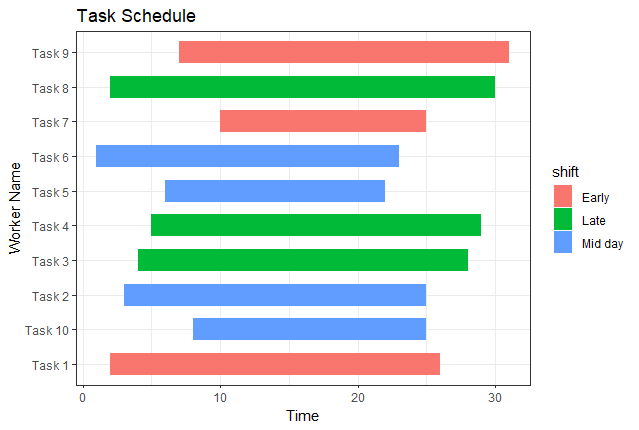

Source data for this figure (header and first rows):
sno, task, start, end, shift
1, Task 1, 2, 26, Early
2, Task 2, 3, 25, Mid day
3, Task 3, 4, 28, Late
4, Task 4, 5, 29, Late
5, Task 5, 6, 22, Mid day
6, Task 6, 1, 23, Mid day
7, Task 7, 10, 25, Early
8, Task 8, 2, 30, Late
9, Task 9, 7, 31, Early
10, Task 10, 8, 25, Mid day
